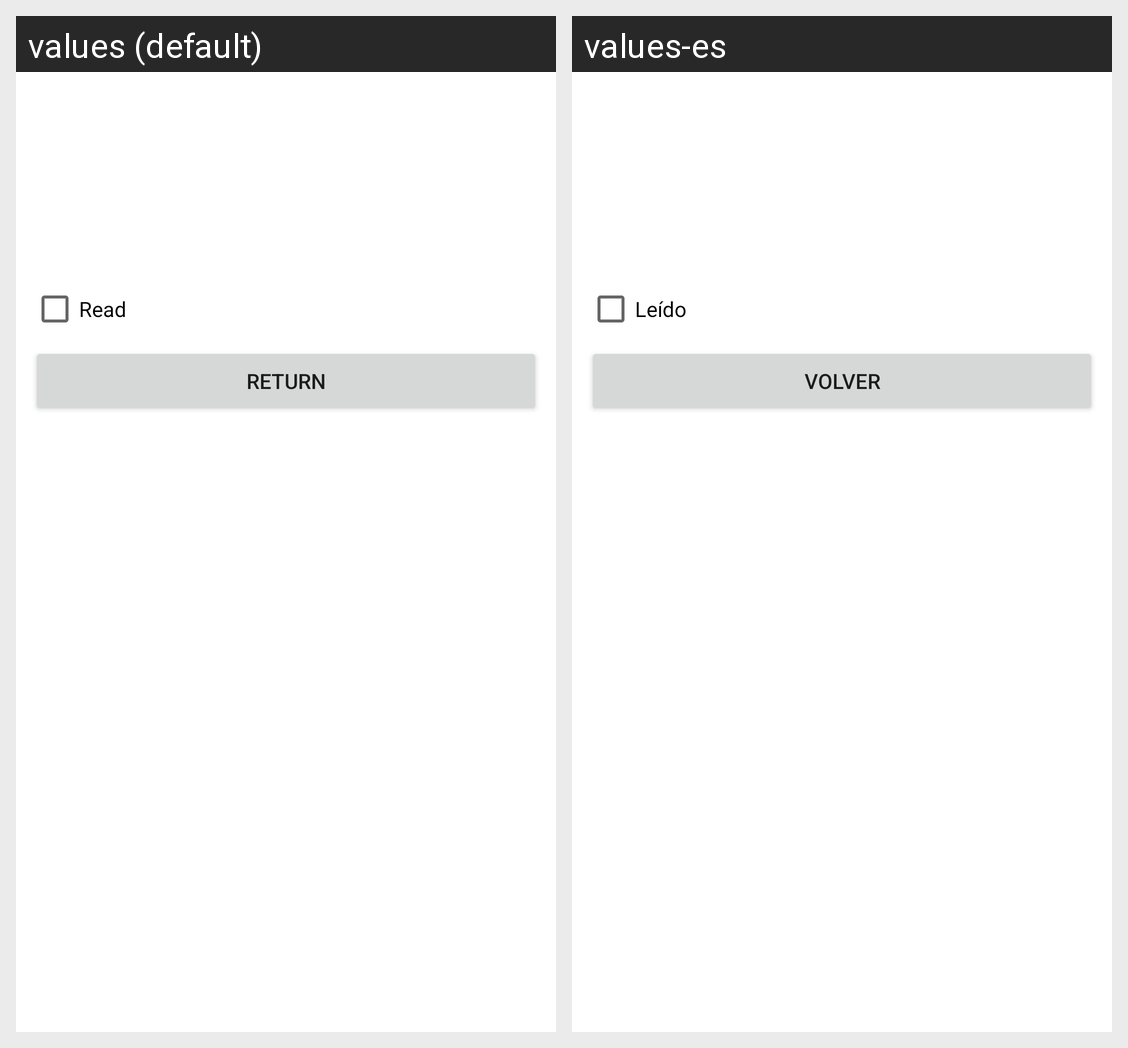

The Android screen above is rendered under two locales of the same app. Produce the string resources it draws, with the default and per-locale values.
Android screen res/layout/activity_book_details.xml rendered under 2 locales, left to right: values (default), values-es. Device: Nexus 5 (rendered at 1080×1920; each locale shown at half size, 540×960, under a caption strip naming it); theme Theme.AppBook.
Strings drawn on this screen, with the default value and each locale's value (text and hints the layout hard-codes, and strings that could not be matched under every locale, appear in the picture but are not listed):

checkbox_read
  values: Read
  values-es: Leído

return_button
  values: Return
  values-es: Volver
